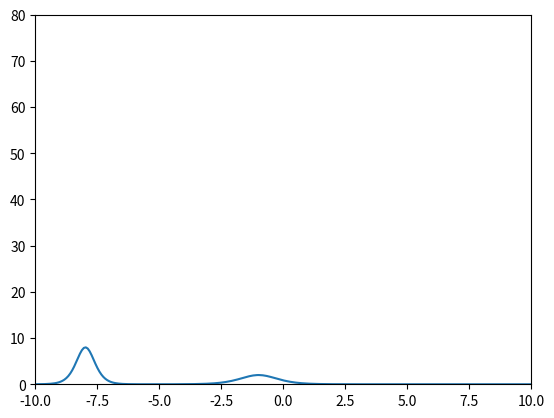

Write the Python code that produced this figure.
# KdV 1D
# Based on https://wikiwaves.org/Numerical_Solution_of_the_KdV

import numpy as np
import math
import matplotlib.pyplot as plt
import matplotlib.animation as animation


# utils
def range_with_last(start, end, step):
    return np.arange(start, end + (step / 2), step)

sech = lambda x: 1 / np.cosh(x)


# params
N = 256
x = np.linspace(-10, 10, N)
delta_x = x[1] - x[0]
delta_k = 2 * np.pi / (N * delta_x)

k = np.concatenate((range_with_last(0, (N/2) * delta_k, delta_k),
                    range_with_last(-((N/2)-1) * delta_k, -delta_k, delta_k)))

delta_t = 1/(N**2)
tmax = 1
nmax = round(tmax/delta_t)


# initial condition
u1 = 8*np.square(sech(2*(x+8)))
u2 = 2*np.square(sech(x+1))
u = u1 + u2

# c = 16
# u = np.square(c * (sech(np.sqrt(c) / 2 * (x + 8))) / 2)


# solve
u_t = []
U = np.fft.fft(u)
for n in range(nmax):
    U1 = np.exp(1j * (k**3) * delta_t) * U
    U = U1 - delta_t * (3j * k * np.fft.fft((np.real(np.fft.ifft(U))**2)))
    u_t.append(np.real(np.fft.ifft(U)))


# plot
fig = plt.figure()
ax = plt.axes()
line, = ax.plot([], [])


def init():
    global line
    line.set_data(x, u_t[0])
    return line,


def animate(i):
    global x, u_t, line
    line.set_data(x, u_t[i])
    return line,


plt.xlim(-10, 10)
plt.ylim(0, 80)
u_t = u_t[::100]
animate(1)
anim = animation.FuncAnimation(
    fig, animate, frames=len(u_t), interval=1, init_func=init)

plt.show()
